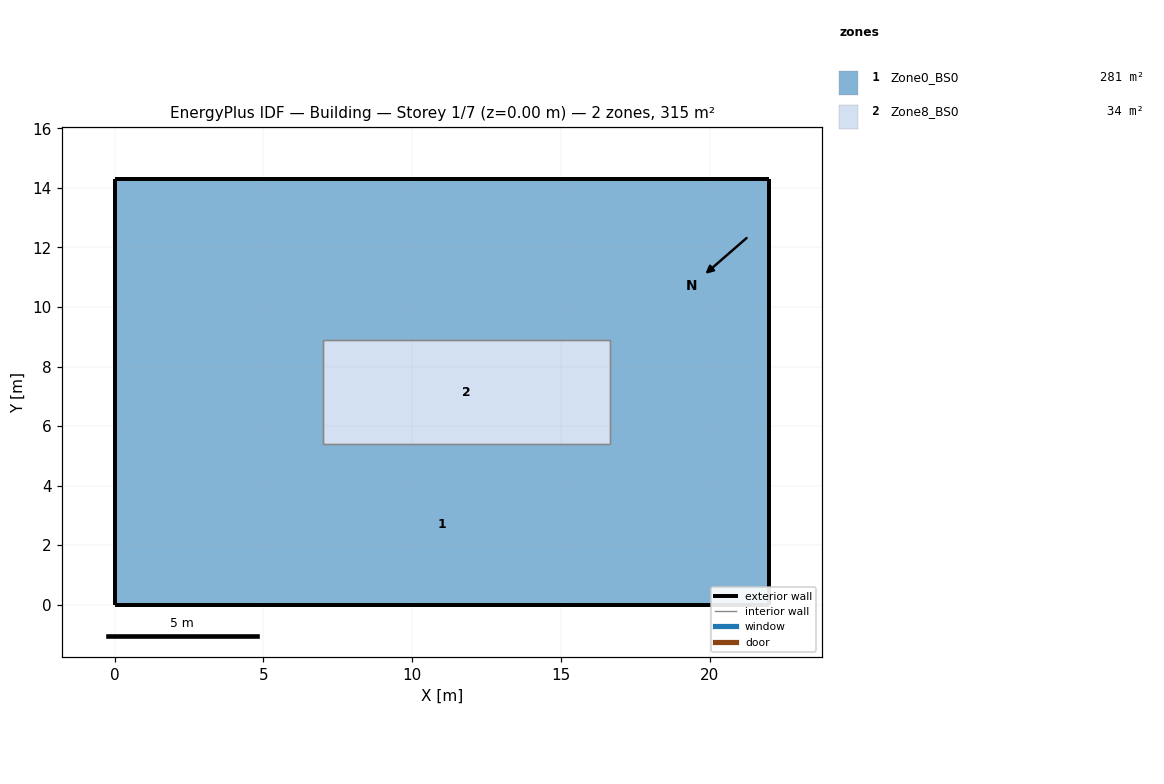
=== STOREY PLAN SPEC (per zone: floor XY polygon, exterior-wall plan segments, windows/doors) ===
zone 1: Zone0_BS0  (280.8 m²)
  floor: (22.00, 5.40) (22.00, 0.00) (0.00, 0.00) (0.00, 5.40)
  floor: (7.00, 8.90) (7.00, 5.40) (0.00, 5.40) (0.00, 8.90)
  floor: (22.00, 14.30) (22.00, 5.40) (16.65, 5.40) (16.65, 14.30)
  floor: (16.65, 14.30) (16.65, 8.90) (0.00, 8.90) (0.00, 14.30)
  exterior wall: (22.00, 0.00) – (22.00, 5.40)  [5.4 m]
  exterior wall: (0.00, 0.00) – (22.00, 0.00)  [22.0 m]
  exterior wall: (0.00, 5.40) – (0.00, 0.00)  [5.4 m]
  exterior wall: (0.00, 8.90) – (0.00, 5.40)  [3.5 m]
  exterior wall: (22.00, 5.40) – (22.00, 14.30)  [8.9 m]
  exterior wall: (22.00, 14.30) – (16.65, 14.30)  [5.4 m]
  exterior wall: (0.00, 14.30) – (0.00, 8.90)  [5.4 m]
  exterior wall: (16.65, 14.30) – (0.00, 14.30)  [16.6 m]
  interior walls: 4
zone 2: Zone8_BS0  (33.8 m²)
  floor: (16.65, 8.90) (16.65, 5.40) (7.00, 5.40) (7.00, 8.90)
  interior walls: 4

=== DERIVED (storey summary) ===
Building: Building
Storey: 1 of 7  (floor level z = 0.00 m)
Storey gross floor area: 314.6 m²
Zones on this storey: 2
  - Zone0_BS0: floor 280.8 m²; exterior wall 72.6 m (203.3 m²); WWR 0.0%
  - Zone8_BS0: floor 33.8 m²
Zone adjacency (shared interzone walls):
  - Zone0_BS0 ↔ Zone8_BS0